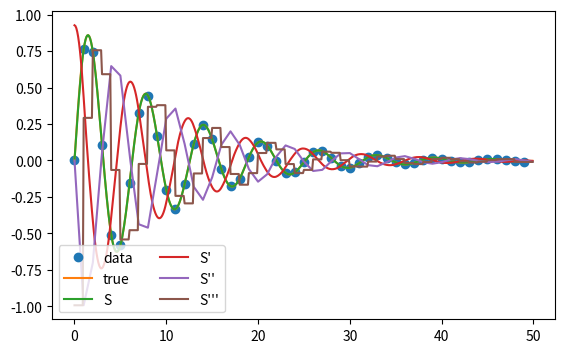

The matplotlib source for this figure:
import numpy as np
from scipy.interpolate import CubicSpline
import scipy.io as sio
import matplotlib.pyplot as plt

plot = True
store = True


def f(x):
    return np.exp(-0.1 * x) * np.sin(x)


x = np.arange(50)
y = f(x)
cs = CubicSpline(x, y, bc_type="natural")

if store:
    sio.savemat(
        "cubic_spline_interpolation_data.mat",
        {"x": x, "y": y, "c": cs.c},
        format="5",
    )

if plot:
    fig, ax = plt.subplots(figsize=(6.5, 4))
    xs = np.arange(0, 50, 0.1)
    ax.plot(x, y, "o", label="data")
    ax.plot(xs, f(xs), label="true")
    ax.plot(xs, cs(xs), label="S")
    ax.plot(xs, cs(xs, 1), label="S'")
    ax.plot(xs, cs(xs, 2), label="S''")
    ax.plot(xs, cs(xs, 3), label="S'''")

    ax.legend(loc="lower left", ncol=2)
    plt.show()
